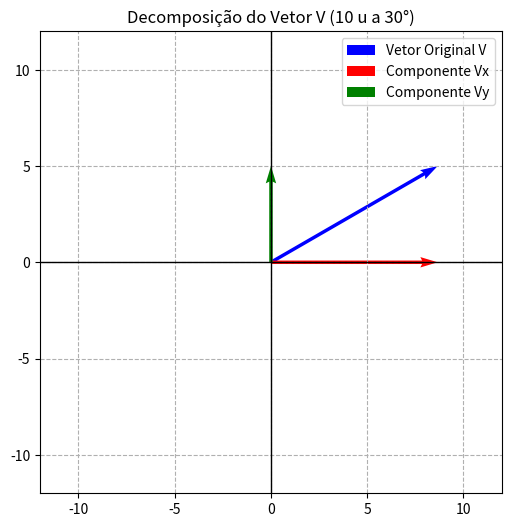
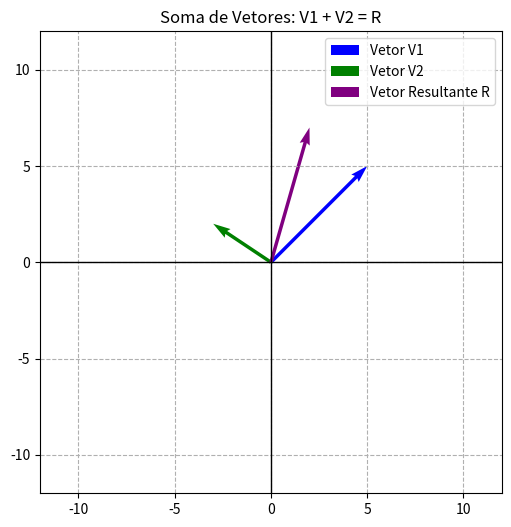

Generate these figures, in order, with matplotlib:
"""
DocStrings:
Este script realiza duas tarefas visuais baseadas na sua imagem:Decomposição de um Vetor V:
Mostra o vetor original e suas componentes V_x e V_y.Soma de Dois Vetores V_1 e V_2: Mostra os vetores originais e o vetor Resultante R.

A Lógica na Decomposição: No primeiro gráfico, você verá o vetor azul V. O script calcula V_x (vermelho) e V_y (verde).
Geometricamente, você percebe que V = V_x + V_y (a soma das componentes vermelha e verde forma a seta azul).
"""

import math

import matplotlib.pyplot as plt
import numpy as np  # noqa: F401


def configurar_grafico(ax, titulo, limite):
    """Configura a aparência do gráfico (eixos, grade, título)."""
    ax.set_title(titulo)
    ax.set_xlim(-limite, limite)
    ax.set_ylim(-limite, limite)
    ax.axhline(0, color="black", linewidth=1)  # Eixo X
    ax.axvline(0, color="black", linewidth=1)  # Eixo Y
    ax.grid(True, linestyle="--")
    ax.set_aspect("equal", adjustable="box")  # Mantém a proporção 1:1


def plotar_vetor(ax, x, y, color, label):
    """Plota um vetor como uma seta saindo da origem (0,0)."""
    ax.quiver(
        0, 0, x, y, angles="xy", scale_units="xy", scale=1, color=color, label=label
    )


# --- 1. Visualização da Decomposição de um Vetor V ---
def plotar_decomposicao(modulo, angulo_graus):
    """Gera o gráfico de decomposição de um vetor V."""
    fig, ax = plt.subplots(figsize=(6, 6))
    configurar_grafico(
        ax, f"Decomposição do Vetor V ({modulo} u a {angulo_graus}°)", 12
    )

    # Converter ângulo para radianos e calcular componentes
    angulo_rad = math.radians(angulo_graus)
    vx = modulo * math.cos(angulo_rad)
    vy = modulo * math.sin(angulo_rad)

    # Plotar o Vetor Original V
    plotar_vetor(ax, vx, vy, "blue", "Vetor Original V")

    # Plotar as Componentes Vx e Vy
    plotar_vetor(ax, vx, 0, "red", "Componente Vx")
    plotar_vetor(ax, 0, vy, "green", "Componente Vy")

    # Adicionar legenda e mostrar
    ax.legend()
    plt.show()


# --- 2. Visualização da Soma de Vetores V1 e V2 (Resultante) ---
def plotar_resultante(v1_x, v1_y, v2_x, v2_y):
    """Gera o gráfico da soma de dois vetores V1 e V2."""
    fig, ax = plt.subplots(figsize=(6, 6))
    limite = max(abs(v1_x + v2_x), abs(v1_y + v2_y)) + 5
    configurar_grafico(ax, "Soma de Vetores: V1 + V2 = R", limite)

    # Vetores Originais
    plotar_vetor(ax, v1_x, v1_y, "blue", "Vetor V1")
    plotar_vetor(ax, v2_x, v2_y, "green", "Vetor V2")

    # Vetor Resultante R
    r_x = v1_x + v2_x
    r_y = v1_y + v2_y
    plotar_vetor(ax, r_x, r_y, "purple", "Vetor Resultante R")

    # Adicionar legenda e mostrar
    ax.legend()
    plt.show()


# --- Execução dos Exemplos ---

# Exemplo 1: Decomposição (V=10 u, ângulo=30°)
plotar_decomposicao(10, 30)

# Exemplo 2: Resultante (V1 = (5, 5), V2 = (-3, 2))
plotar_resultante(5, 5, -3, 2)
